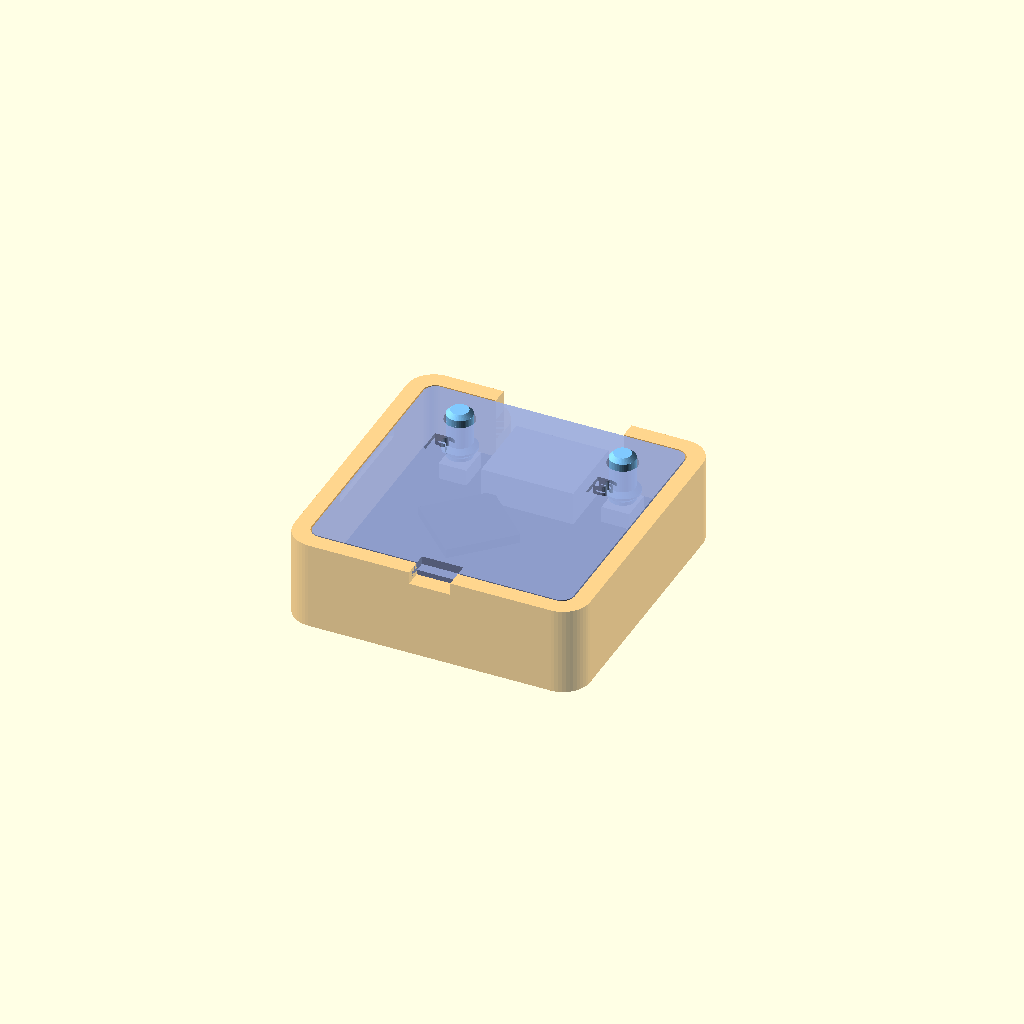
Cell 1: the model at its default parameters.
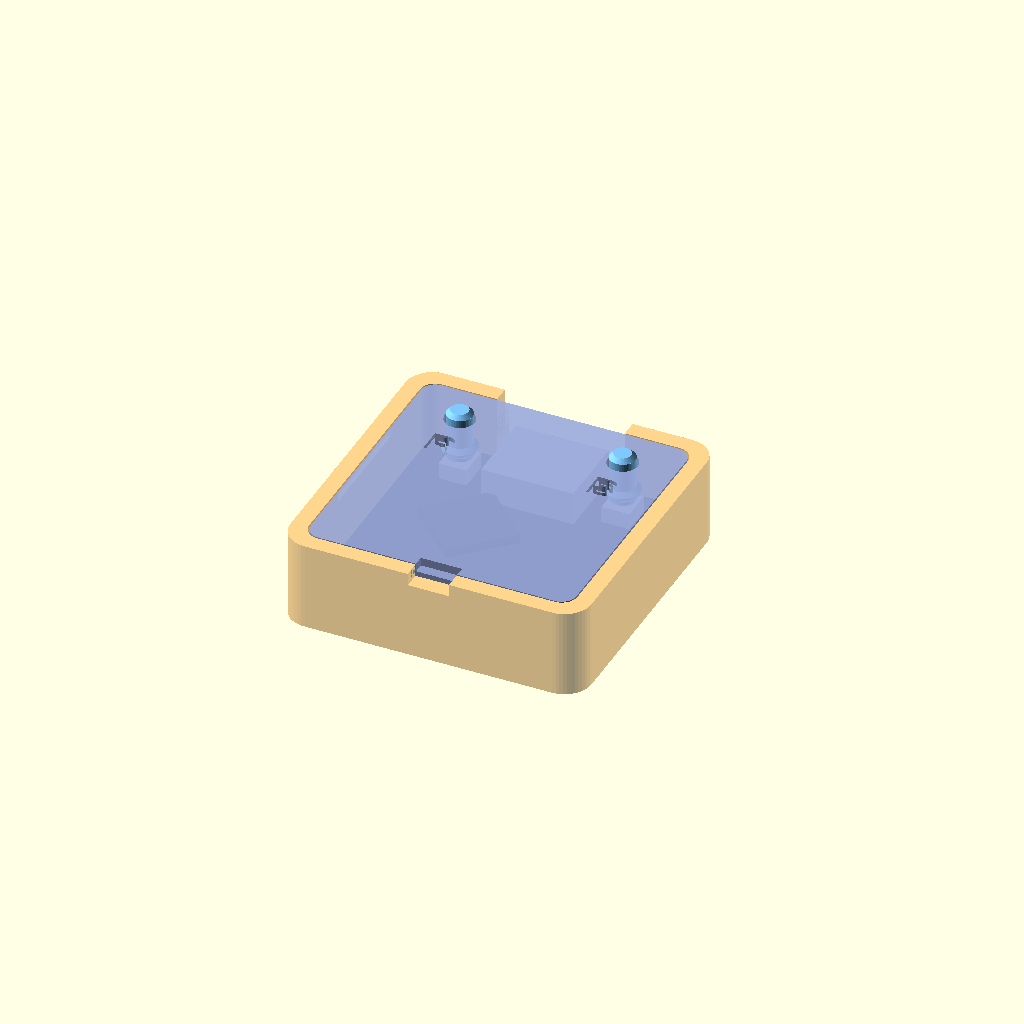
Cell 2: fit = 0.5 (everything else at default).
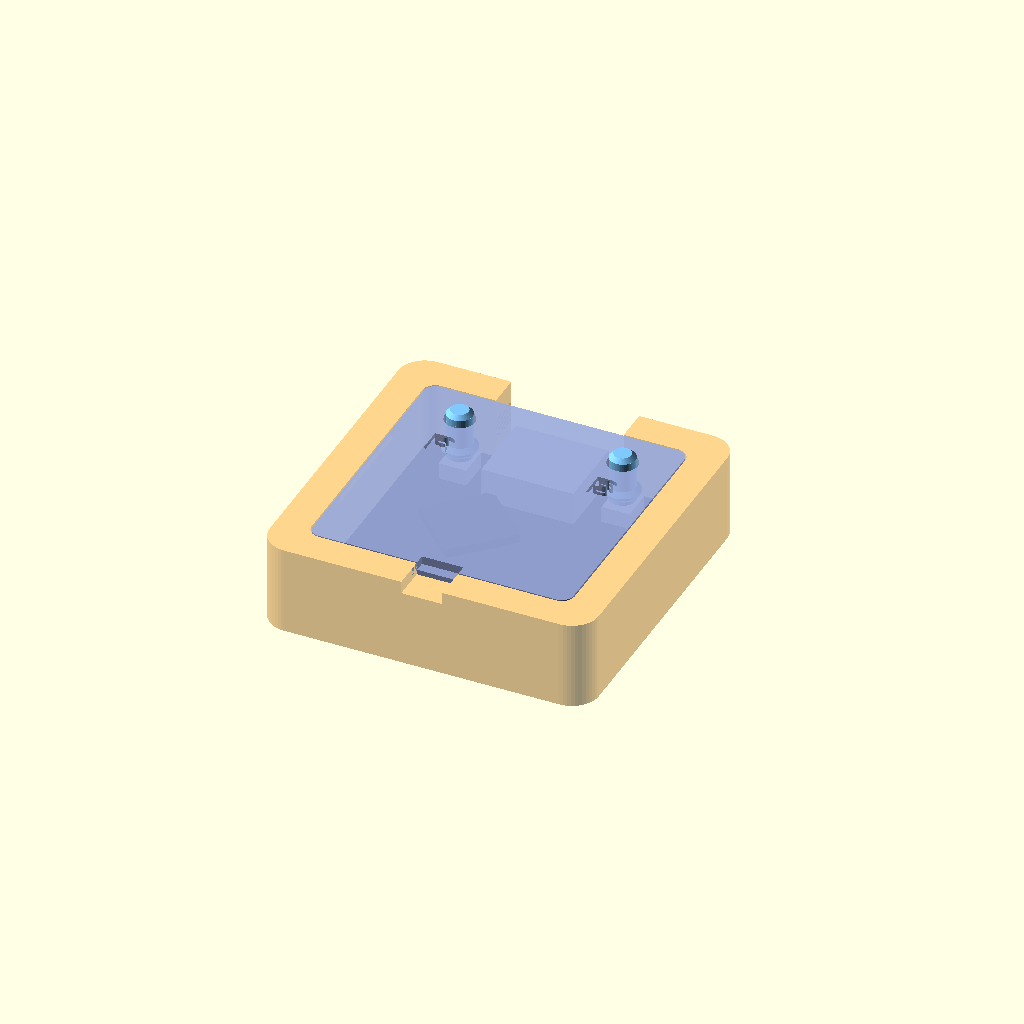
Cell 3 — wall set to 3.2, the other parameters unchanged.
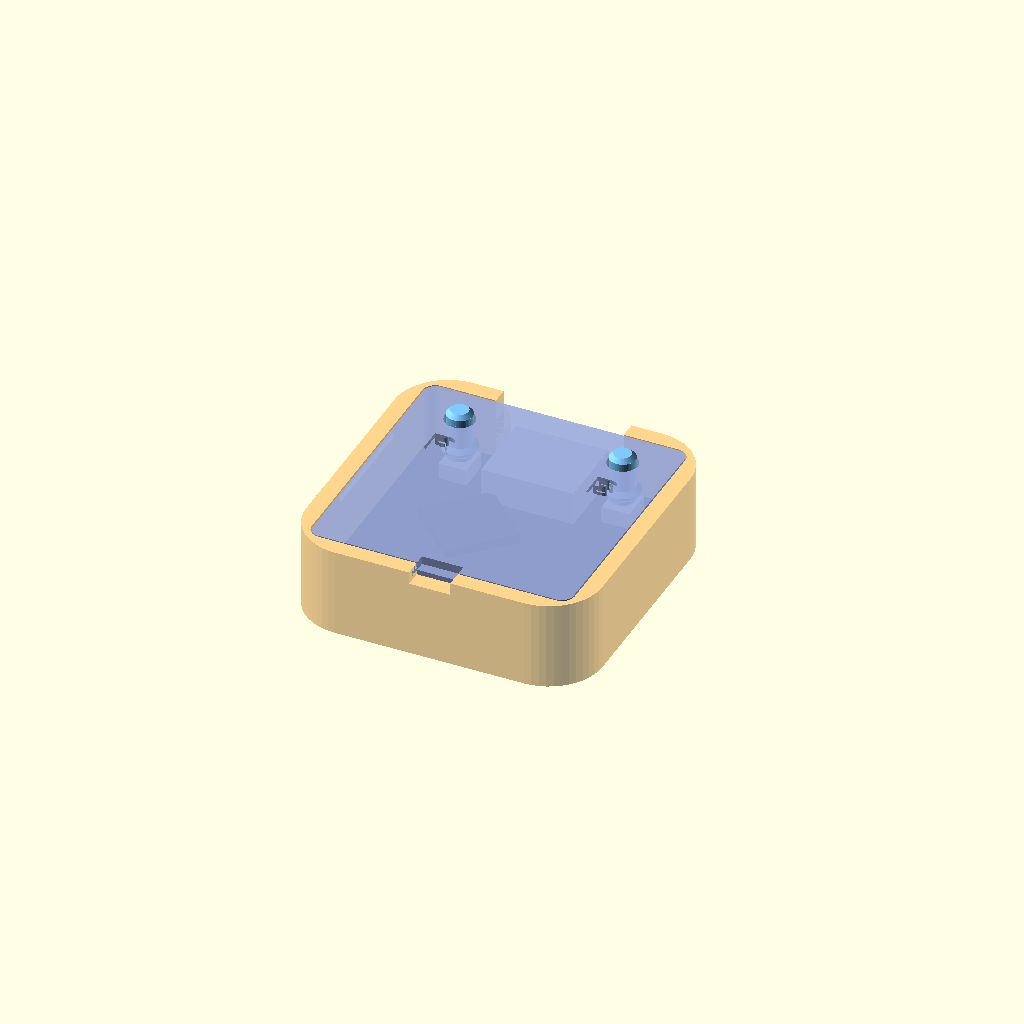
Cell 4: the same model with corner_r = 5.2.
One fixed orthographic camera (rotation 55°, 0°, 25°; colour scheme Cornfield) for every cell.
The OpenSCAD source (hardware/case/pixelgochi_case.scad):
// PixelGochi — case para a Waveshare ESP32-S3-Matrix (impressão FDM, sem suporte)
//
// Peças (escolha em PART, ou use tools/build_case.py pra gerar todas):
//   "front"    moldura/corpo, imprime com a FRENTE virada pra mesa
//   "back"     tampa traseira com furos dos botões, imprime com o lado de fora na mesa
//   "pin"      pino de botão (imprima 2), imprime de cabeça pra baixo
//   "assembly" visualização montada (não imprimir)
//   "exploded" visualização explodida (não imprimir)
//
// Eixos: y pra cima (lado do USB); z = 0 na face da frente, crescendo pra
// trás; x pra direita de quem olha o VERSO (de frente, x fica pra esquerda).
// O desenho é simétrico em x, exceto as letras R/B e a argolinha. Medidas em mm.

PART = "assembly";
STYLE = "open";      // "open" (janela aberta) ou "diffuser" (face fina + grade; PLA branco)
KEYCHAIN = true;     // argolinha de chaveiro no canto

include <placa.scad>

/* [Case] */
fit = 0.25;          // folga placa<->parede (por lado)
wall = 1.6;          // parede lateral (4 linhas de 0,4)
corner_r = 2.6;      // raio externo dos cantos
lip = 1.8;           // borda da frente que segura a placa (cobre a fileira de pinos)
window_r = 0.5;      // raio dos cantos da janela (maior que isso come a quina dos LEDs dos cantos)
cavity = 4.2;        // espaço atrás da placa (USB 3,26 + folga pros pinos)
back_t = 1.6;        // espessura da tampa
plate_fit = 0.12;    // folga tampa<->parede (por lado)
usb_open_w = 12.4;   // rasgo do USB (cabe a capa de borracha dos cabos comuns)
usb_open_h = 7.4;
pin_hole = 2.9;      // furo do pino na tampa
pin_d = 2.5;         // haste do pino
pin_flange = 3.4;    // aba do pino (maior que o furo: não cai pra fora)
pin_tip = 1.8;       // ponta que encosta no êmbolo do botão
pin_out = 1.0;       // quanto o pino fica pra fora da tampa em repouso

/* [Estilo difusor] */
diff_t = 0.6;        // face fina que difunde a luz (imprima em PLA branco/natural)
standoff = 3.0;      // espaço difusor<->placa (onde fica a grade)
grid_wall = 0.6;

$fn = 48;
eps = 0.01;

inner = board + 2 * fit;                 // vão interno
outer = inner + 2 * wall;                // tamanho externo
face_t = STYLE == "open" ? 1.2 : diff_t;
pcb_front = face_t + (STYLE == "open" ? 0 : standoff);
pcb_back = pcb_front + pcb_t;
plate_in = pcb_back + cavity;            // face interna da tampa
depth = plate_in + back_t;               // profundidade total
window = board - 2 * lip;
usb_z = pcb_back + usb_h / 2;
sw_top = pcb_back + sw_h;

echo(str("Case externa: ", outer, " x ", outer, " x ", depth, " mm"));

module rsq(size, r, h, z = 0) {
    translate([0, 0, z]) linear_extrude(h) offset(r) square(size - 2 * r, center = true);
}

// Rasgo do USB: retângulo arredondado no plano XZ, atravessando a parede de cima.
module usb_cut() {
    r = 1.6;
    translate([usb_x, inner / 2 - 1, usb_z]) rotate([-90, 0, 0])
        linear_extrude(wall + 2) hull()
            for (sx = [-1, 1], sz = [-1, 1])
                translate([sx * (usb_open_w / 2 - r), sz * (usb_open_h / 2 - r)]) circle(r);
    // abre até a borda de trás pra placa entrar por trás
    translate([usb_x - usb_open_w / 2, inner / 2 - 1, usb_z]) cube([usb_open_w, wall + 2, depth]);
}

// Trilho que "clica" a tampa: sulco nas paredes esquerda/direita.
groove_len = 11;
groove_z = plate_in + back_t / 2;
module plate_grooves(extra = 0) {
    for (s = [-1, 1])
        translate([s * (inner / 2), 0, groove_z])
            cube([2 * (0.35 + extra), groove_len + 2 * extra, 0.8 + 2 * extra], center = true);
}

module keychain() {
    if (KEYCHAIN)
        difference() {
            hull() {
                translate([-outer / 2 + 4.2, outer / 2 + 2.4, 0]) cylinder(d = 6.4, h = 3);
                translate([-outer / 2 + 1.2, outer / 2 - 2, 0]) cube([6.2, 1, 3]);
            }
            translate([-outer / 2 + 4.2, outer / 2 + 2.4, -1]) cylinder(d = 2.8, h = 5);
        }
}

module grid() {
    // grade 8x8: paredes nas divisas entre LEDs, do difusor até acima dos LEDs
    h = pcb_front - led_h - 0.3 - face_t;
    intersection() {
        rsq(window, window_r, h, face_t - eps);
        union() for (k = [-4:4]) {
            translate([k * led_pitch - grid_wall / 2, -board / 2, face_t - eps]) cube([grid_wall, board, h]);
            translate([-board / 2, k * led_pitch - grid_wall / 2, face_t - eps]) cube([board, grid_wall, h]);
        }
    }
}

module front() {
    difference() {
        union() {
            rsq(outer, corner_r, depth);
            keychain();
        }
        // janela (aberta) ou espaço atrás do difusor
        if (STYLE == "open") rsq(window, window_r, pcb_front + 2, -1);
        else rsq(window, window_r, pcb_front - face_t + eps, face_t);
        // vão da placa + eletrônica + tampa
        rsq(inner, board_r + fit, depth, pcb_front);
        usb_cut();
        plate_grooves(0.05);
        // entalhe pra abrir com a unha (embaixo)
        translate([-2, -outer / 2 - 1, depth - 1.2]) cube([4, wall + 1.2, 2]);
    }
    if (STYLE == "diffuser") grid();
}

// Postes que prendem a placa contra a borda da frente (cantos, longe de
// USB e botões).
post = 2.2;
module back() {
    pw = inner - 2 * plate_fit;
    difference() {
        union() {
            rsq(pw, board_r + fit - plate_fit, back_t, plate_in);
            for (sx = [-1, 1], sy = [-1, 1])
                translate([sx * (board / 2 - post / 2 - 0.2) - post / 2, sy * (board / 2 - post / 2 - 0.2) - post / 2, pcb_back + 0.05])
                    cube([post, post, plate_in - pcb_back]);
            // travas que entram nos sulcos da parede
            for (s = [-1, 1])
                translate([s * (pw / 2), 0, groove_z])
                    rotate([90, 0, 0]) cylinder(r = 0.3, h = groove_len - 1, center = true, $fn = 16);
        }
        for (s = [-1, 1]) translate([s * btn_dx, btn_y, plate_in - 1]) cylinder(d = pin_hole, h = back_t + 2);
        // Letras gravadas por fora, lidas olhando o verso (quem olha o verso
        // está do lado +z, então x cresce pra direita): RESET à esquerda,
        // BOOT à direita, como na serigrafia da placa.
        for (b = [[-btn_dx, "R"], [btn_dx, "B"]])
            translate([b[0], btn_y - 4.2, depth - 0.4]) linear_extrude(1)
                text(b[1], size = 2.6, halign = "center", valign = "center", font = "Liberation Sans:style=Bold");
        // entalhe de abertura casando com o da frente
        translate([-2, -pw / 2 - 1, depth - 0.8]) cube([4, 2, 1]);
    }
}

// Pino: ponta (encosta no botão) -> aba (não passa no furo) -> haste (sai pela tampa).
// Os cones de 45° dispensam suporte imprimindo de cabeça pra baixo.
pin_len = depth + pin_out - sw_top;
module pin() {
    cylinder(d1 = pin_tip, d2 = pin_flange, h = (pin_flange - pin_tip) / 2);
    translate([0, 0, (pin_flange - pin_tip) / 2]) cylinder(d = pin_flange, h = 0.2);
    translate([0, 0, (pin_flange - pin_tip) / 2 + 0.2]) cylinder(d1 = pin_flange, d2 = pin_d, h = (pin_flange - pin_d) / 2);
    difference() {
        cylinder(d = pin_d, h = pin_len);
        // chanfro no topo
        translate([0, 0, pin_len - 0.4]) difference() {
            cylinder(d = pin_d + 1, h = 1);
            cylinder(d1 = pin_d, d2 = pin_d - 0.8, h = 0.4);
        }
    }
}
flange_top = (pin_flange - pin_tip) / 2 + 0.2 + (pin_flange - pin_d) / 2;
assert(sw_top + flange_top < plate_in, "aba do pino encosta na tampa: aumente 'cavity'");
assert(sw_top + 0.5 + flange_top < plate_in, "pouca folga pra botões mais altos: aumente 'cavity'");

module pins_in_place() {
    for (s = [-1, 1]) translate([s * btn_dx, btn_y, sw_top]) pin();
}

if (PART == "front") front();
else if (PART == "back") translate([0, 0, depth]) mirror([0, 0, 1]) back();   // lado de fora na mesa
else if (PART == "pin") translate([0, 0, pin_len]) mirror([0, 0, 1]) pin();   // de cabeça pra baixo
else if (PART == "board") board_model();
else if (PART == "assembly") {
    color("#ffb347", 0.55) front();
    board_model();
    color("#7fc8ff") pins_in_place();
    color("#9ad", 0.9) back();
} else if (PART == "collide_front") intersection() { front(); board_model(); }
else if (PART == "collide_back") intersection() { union() { back(); pins_in_place(); } board_model(); }
else if (PART == "collide_pins") intersection() { back(); pins_in_place(); }
else if (PART == "exploded") {
    color("#ffb347") front();
    translate([0, 0, 10]) board_model();
    translate([0, 0, 22]) color("#7fc8ff") pins_in_place();
    translate([0, 0, 28]) color("#9ad") back();
}
Parameter table extracted from the source (name, type, default, range or options):
PART: string, default "assembly"
STYLE: string, default "open"
KEYCHAIN: bool, default true
fit: number, default 0.25
wall: number, default 1.6
corner_r: number, default 2.6
lip: number, default 1.8
window_r: number, default 0.5
cavity: number, default 4.2
back_t: number, default 1.6
plate_fit: number, default 0.12
usb_open_w: number, default 12.4
usb_open_h: number, default 7.4
pin_hole: number, default 2.9
pin_d: number, default 2.5
pin_flange: number, default 3.4
pin_tip: number, default 1.8
pin_out: number, default 1
diff_t: number, default 0.6
standoff: number, default 3
grid_wall: number, default 0.6
eps: number, default 0.01
